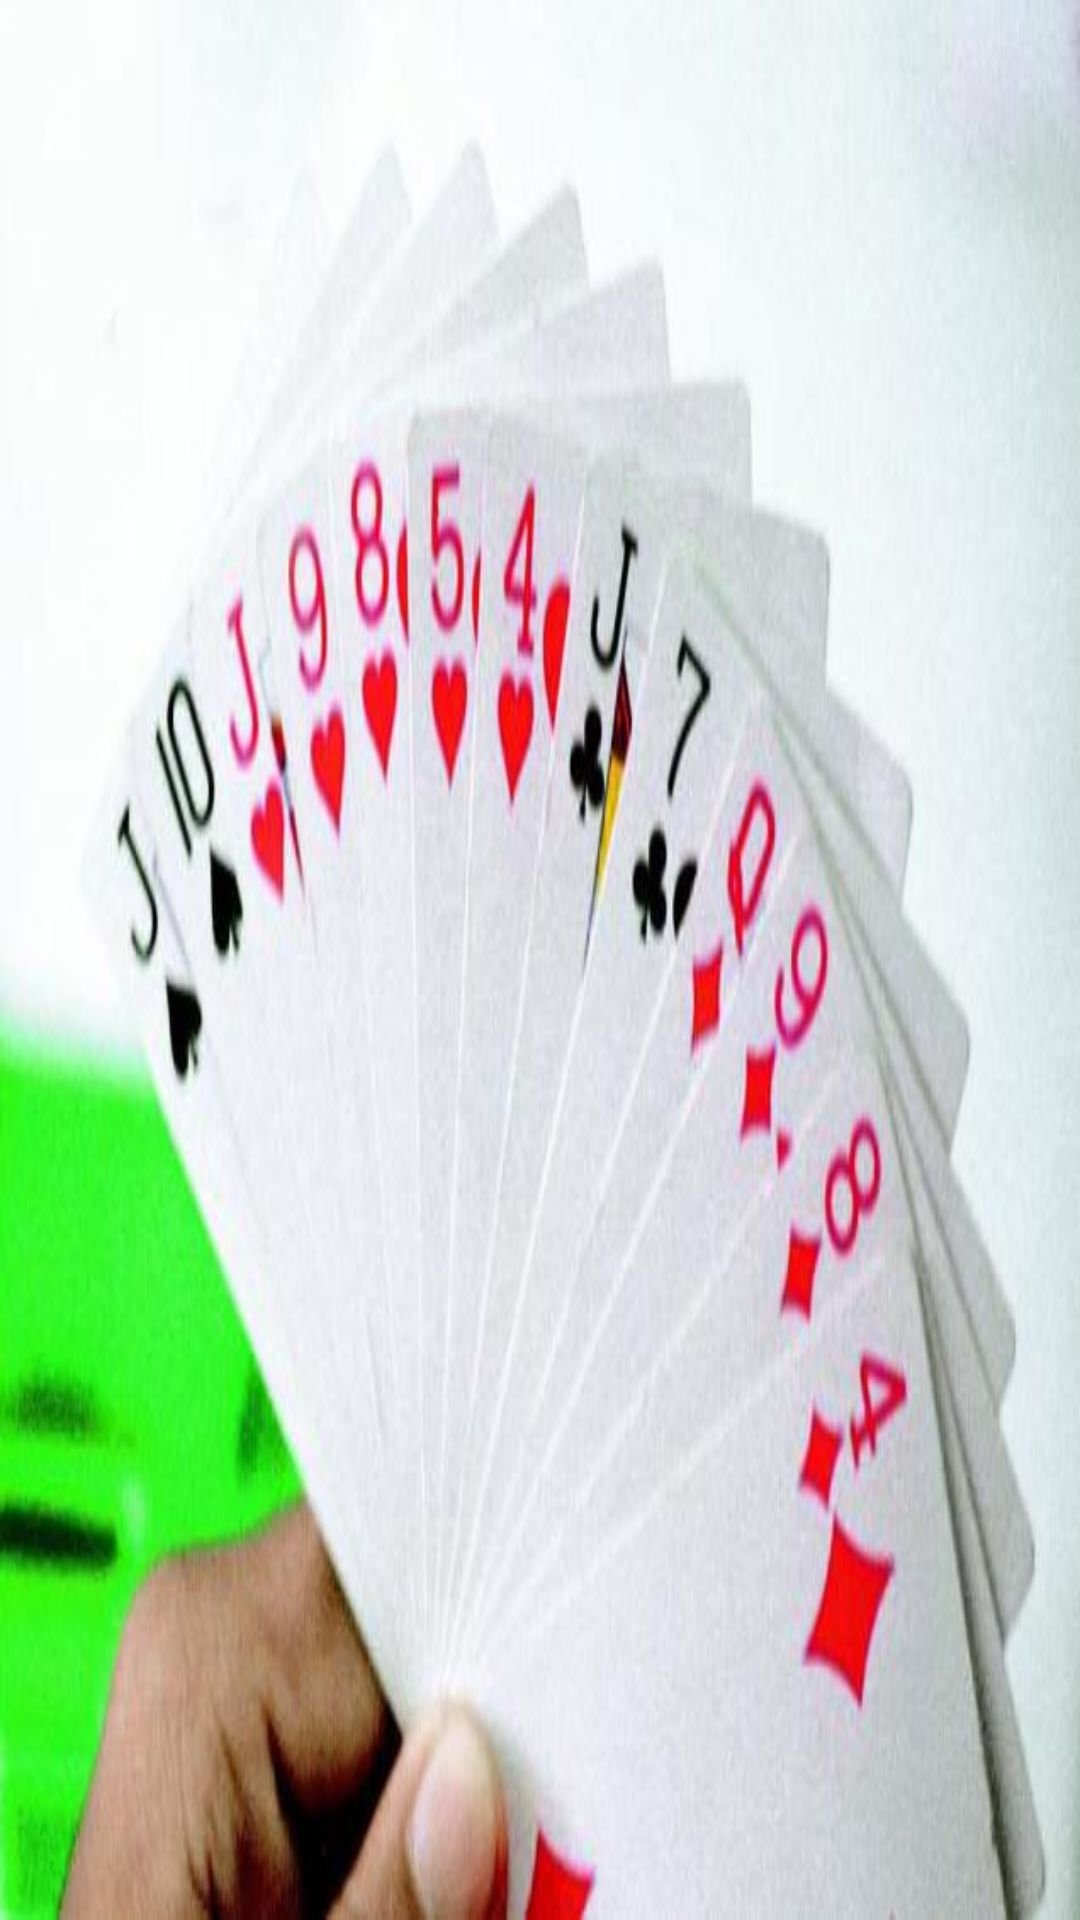

Layout XML and referenced resources for this Android screen:
<!-- AndroidManifest.xml: application theme AppTheme -->
<!-- res/layout/activity_landing_page.xml -->
<?xml version="1.0" encoding="utf-8"?>
<RelativeLayout xmlns:android="http://schemas.android.com/apk/res/android"
    xmlns:app="http://schemas.android.com/apk/res-auto"
    xmlns:tools="http://schemas.android.com/tools"
    android:layout_width="match_parent"
    android:layout_height="match_parent"
    android:fitsSystemWindows="true"
    android:id="@+id/landing"
    tools:context="com.example.ashsrivast.pappu.LandingPage">



    <include layout="@layout/content_landing_page" />

</RelativeLayout>
<!-- res/layout/content_landing_page.xml (included above) -->
<LinearLayout xmlns:android="http://schemas.android.com/apk/res/android"
    xmlns:tools="http://schemas.android.com/tools"
    android:id="@+id/fragment_landing_page_id"
    android:layout_width="match_parent"
    android:layout_height="match_parent"
    android:layout_gravity="center"
    android:orientation="vertical"
    android:background="@drawable/cards_1"
    tools:context=".LandingPage">

</LinearLayout>
<!-- resources referenced by this layout -->
<resources>
  <!-- drawable cards_1: jpg bitmap (drawable, 30450 bytes) -->
  <style name="AppTheme" parent="Theme.AppCompat.Light.DarkActionBar">
          
          <item name="colorPrimary">@color/colorPrimary</item>
          <item name="colorPrimaryDark">@color/colorPrimaryDark</item>
          <item name="colorAccent">@color/colorAccent</item>
      </style>
  <!-- not gathered from this repository: default colours our renderer supplied (Android Studio template values) -->
  <color name="colorPrimary">#FF6200EE</color>
  <color name="colorPrimaryDark">#FF3700B3</color>
  <color name="colorAccent">#FF03DAC5</color>
</resources>
